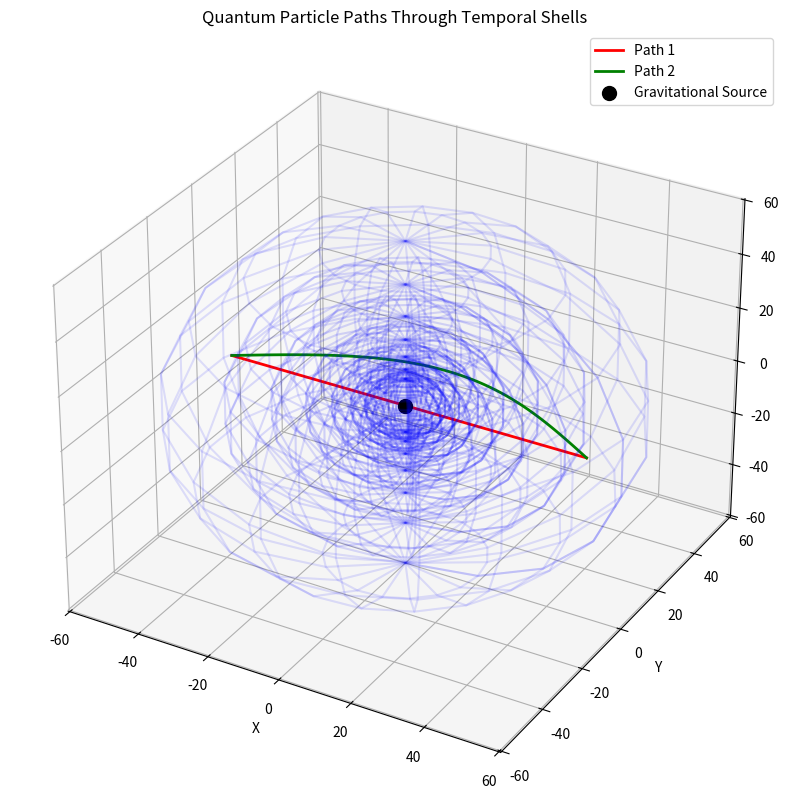
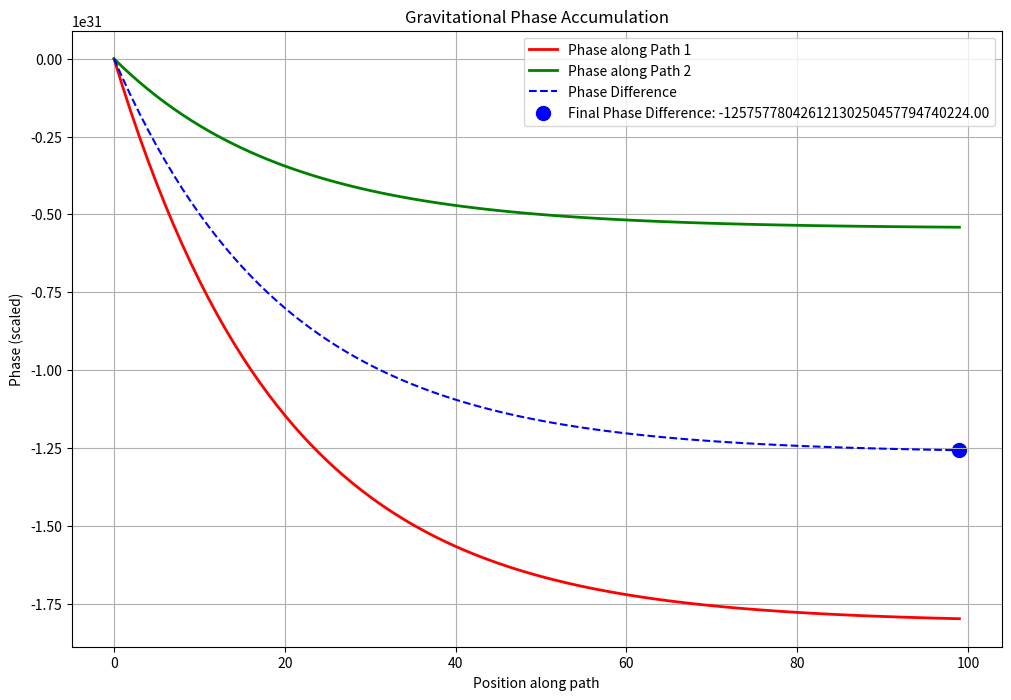
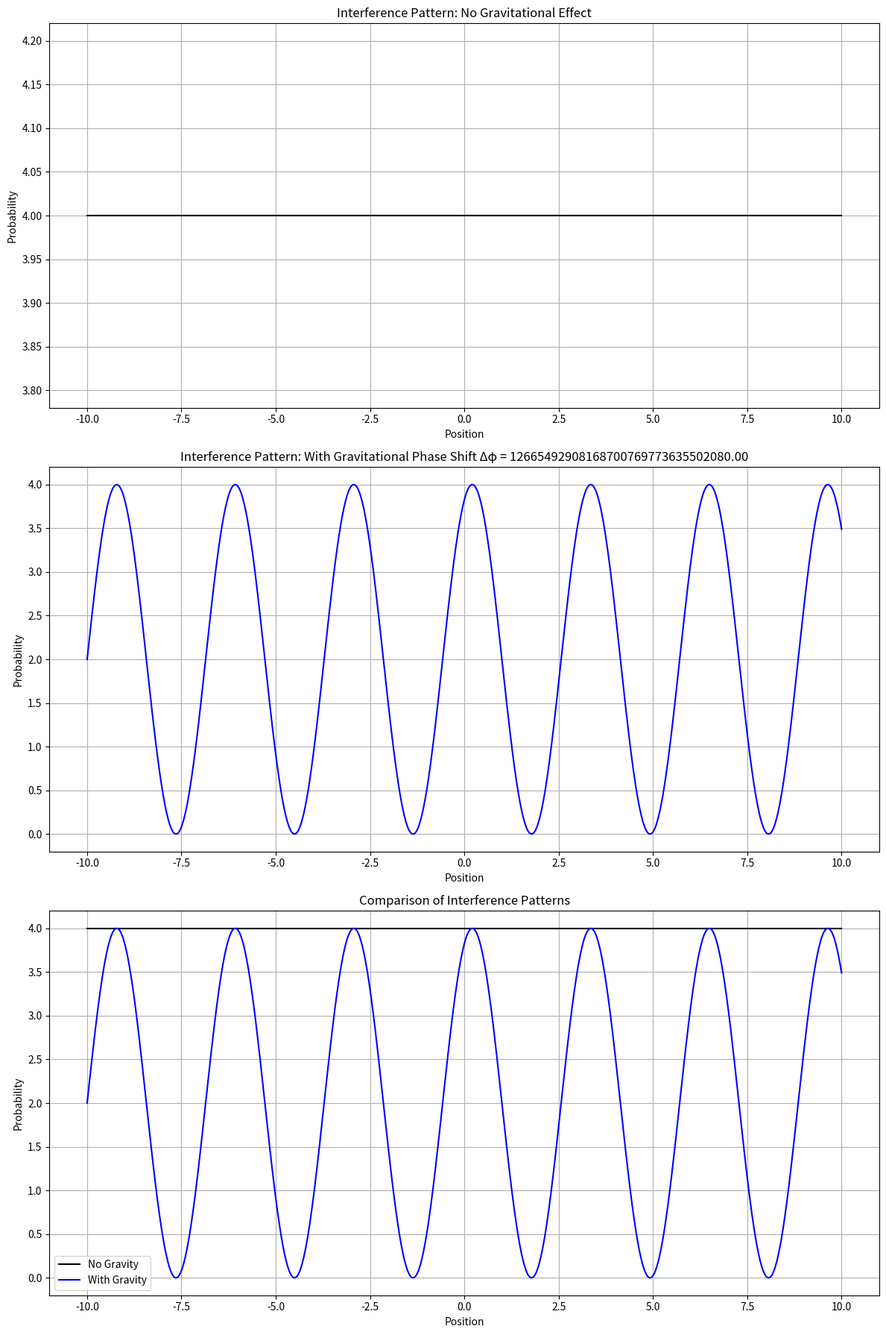
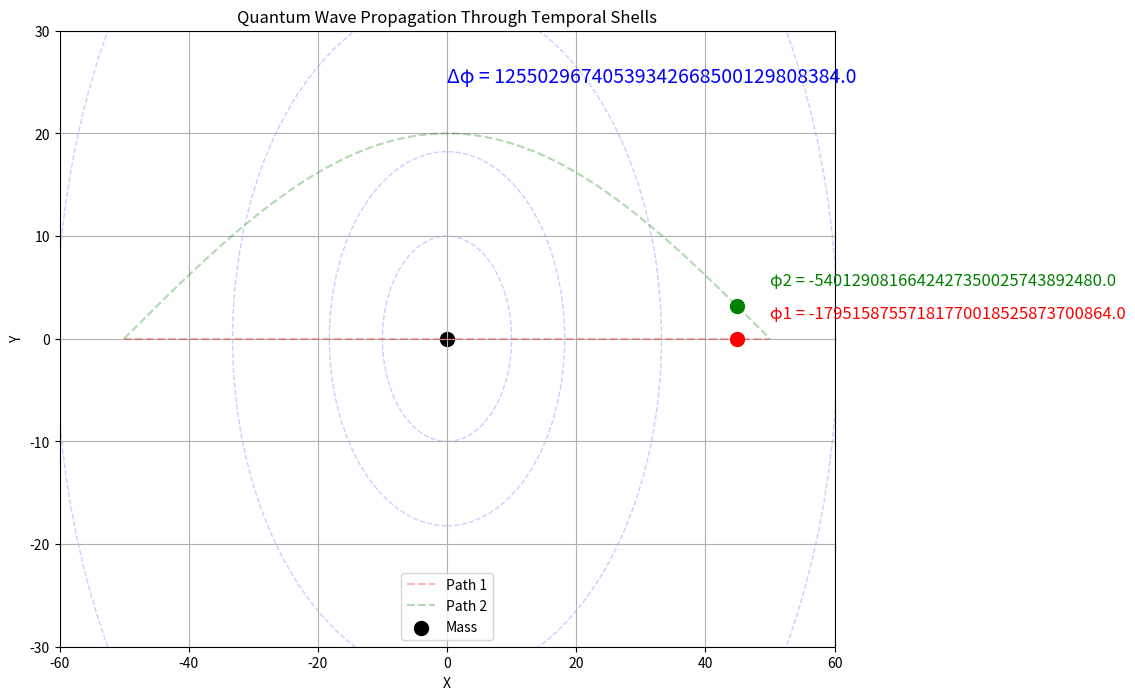

Reproduce these figures in Python, in order.
#!/usr/bin/env python3
"""
Gravitational Phase Shift Simulation

This script simulates and visualizes the gravitational phase shift effect
based on the Quantum Gravity as Inverse Temporal Flow theory.

The phase shift is calculated using: Δφ = (m/ħ) ∫ Φ(x(t)) dt

Where:
- m is the mass of the quantum particle
- ħ is the reduced Planck constant
- Φ(x(t)) is the gravitational potential at the particle's position x(t)
- The integral is over the path of the particle

This simulation demonstrates:
1. Path-dependent phase accumulation for quantum particles
2. Gravitational interference effects
3. Temporal shell influence on quantum phases
"""

import numpy as np
import matplotlib.pyplot as plt
from matplotlib.animation import FuncAnimation
from mpl_toolkits.mplot3d import Axes3D
from scipy.integrate import simpson

# Physical constants (SI units)
G = 6.67430e-11  # Gravitational constant
hbar = 1.054571817e-34  # Reduced Planck constant
c = 299792458.0  # Speed of light

# Simulation parameters
m_particle = 1.0e-27  # Mass of quantum particle (proton mass ~ 1.6e-27 kg)
m_source = 1.0e20  # Mass of gravitational source (small astronomical mass)

# For visualization scaling (we'll use arbitrary units for phase)
PHASE_SCALE = 1.0e15  # Scale factor to make phase shifts visible

class TemporalShell:
    """Represents a shell in the temporal Matryoshka structure"""
    
    def __init__(self, index, radius, central_mass):
        """
        Initialize a temporal shell
        
        Parameters:
        -----------
        index : int
            Shell index (future = lower, past = higher)
        radius : float
            Shell radius (exponential scaling: r = r0*exp(α*i))
        central_mass : float
            Mass of the gravitational source at the center
        """
        self.index = index
        self.radius = radius
        self.mass = central_mass
        
        # Distortion due to mass (decreases with radius)
        self.distortion = -G * central_mass / (c**2 * self.radius)
        
    def gravitational_potential(self, r):
        """
        Calculate gravitational potential at distance r
        
        In the temporal shell model, the potential is modified by shell distortion:
        Φ(r) = -GM/r * exp(-λ|i-i0|)
        
        Where i is the shell index and i0 is the central shell index.
        """
        # For simplicity, assume shell 0 is central shell
        lambda_param = 0.5
        shell_factor = np.exp(-lambda_param * abs(self.index))
        
        # Basic Newtonian potential with shell modification
        return -G * self.mass * shell_factor / max(r, 1e-10)
    
    def calculate_phase_shift(self, path, dt, particle_mass):
        """
        Calculate phase shift for a particle traveling along path
        
        Parameters:
        -----------
        path : array
            Array of (x,y,z) positions
        dt : float
            Time step
        particle_mass : float
            Mass of the quantum particle
        
        Returns:
        --------
        phase_shift : float
            Accumulated phase shift due to gravitational potential
        """
        # Calculate distance from center at each point
        distances = np.sqrt(np.sum(path**2, axis=1))
        
        # Calculate potential at each point
        potentials = np.array([self.gravitational_potential(r) for r in distances])
        
        # Integrate along path (m/ħ) ∫ Φ(x(t)) dt
        phase_shift = (particle_mass / hbar) * simpson(potentials, dx=dt)
        
        return phase_shift


def simulate_quantum_interference(shells, paths, dt, particle_mass):
    """
    Simulate quantum interference between two paths through multiple shells
    
    Parameters:
    -----------
    shells : list
        List of TemporalShell objects
    paths : list
        List of paths (each path is an array of positions)
    dt : float
        Time step
    particle_mass : float
        Mass of quantum particle
        
    Returns:
    --------
    phase_shifts : dict
        Dictionary of phase shifts for each path through each shell
    total_phase_shifts : list
        Total phase shift for each path (summed over all shells)
    """
    n_paths = len(paths)
    n_shells = len(shells)
    
    # Store phase shifts for each path through each shell
    phase_shifts = {f"path_{i}": {f"shell_{j}": 0.0 for j in range(n_shells)} 
                  for i in range(n_paths)}
    
    # Calculate phase shifts
    for i, path in enumerate(paths):
        for j, shell in enumerate(shells):
            phase_shifts[f"path_{i}"][f"shell_{j}"] = shell.calculate_phase_shift(path, dt, particle_mass)
    
    # Calculate total phase shift for each path (sum over shells)
    total_phase_shifts = [sum(phase_shifts[f"path_{i}"].values()) for i in range(n_paths)]
    
    return phase_shifts, total_phase_shifts


def create_paths():
    """Create two different paths for interference simulation"""
    # Time parameters
    t_max = 1.0  # Total path time
    n_points = 100  # Number of points along path
    t = np.linspace(0, t_max, n_points)
    dt = t_max / n_points
    
    # Path 1: Straight line through gravitational field
    path1 = np.zeros((n_points, 3))
    path1[:, 0] = np.linspace(-50, 50, n_points)  # x: -50 to 50
    
    # Path 2: Curved path further from gravitational source
    path2 = np.zeros((n_points, 3))
    path2[:, 0] = np.linspace(-50, 50, n_points)  # x: -50 to 50
    path2[:, 1] = 20 * np.sin(np.pi * t)  # y: sinusoidal path
    
    return path1, path2, dt


def visualize_paths_and_shells(paths, shells):
    """Visualize the paths and shells in 3D"""
    fig = plt.figure(figsize=(12, 10))
    ax = fig.add_subplot(111, projection='3d')
    
    # Plot shells
    for shell in shells:
        # Create a wireframe sphere
        u, v = np.mgrid[0:2*np.pi:20j, 0:np.pi:10j]
        x = shell.radius * np.cos(u) * np.sin(v)
        y = shell.radius * np.sin(u) * np.sin(v)
        z = shell.radius * np.cos(v)
        
        # Plot the shell with transparency based on index
        alpha = 0.1 + 0.1 * (len(shells) - shell.index) / len(shells)
        ax.plot_wireframe(x, y, z, color='b', alpha=alpha)
        
    # Plot paths
    path1, path2 = paths
    ax.plot(path1[:, 0], path1[:, 1], path1[:, 2], 'r-', linewidth=2, label='Path 1')
    ax.plot(path2[:, 0], path2[:, 1], path2[:, 2], 'g-', linewidth=2, label='Path 2')
    
    # Add the mass at the center
    ax.scatter(0, 0, 0, color='black', s=100, label='Gravitational Source')
    
    # Set axis properties
    ax.set_xlabel('X')
    ax.set_ylabel('Y')
    ax.set_zlabel('Z')
    ax.set_title('Quantum Particle Paths Through Temporal Shells')
    ax.legend()
    
    # Make the plot more viewable
    max_range = max(
        [shells[-1].radius, abs(path1[:, 0]).max(), 
         abs(path1[:, 1]).max(), abs(path2[:, 0]).max(), 
         abs(path2[:, 1]).max()]
    )
    ax.set_xlim(-max_range, max_range)
    ax.set_ylim(-max_range, max_range)
    ax.set_zlim(-max_range, max_range)
    
    plt.savefig('paths_and_shells.png', dpi=300)
    plt.close()


def visualize_phase_accumulation(paths, phase_shifts, total_phase_shifts):
    """Visualize how phase accumulates along each path"""
    path1, path2 = paths
    distances1 = np.sqrt(np.sum(path1**2, axis=1))
    distances2 = np.sqrt(np.sum(path2**2, axis=1))
    
    # Set up the figure for phase accumulation
    fig, ax = plt.subplots(figsize=(12, 8))
    
    # Plot phase accumulation for each path
    x1 = np.arange(len(distances1))
    x2 = np.arange(len(distances2))
    
    # Create cumulative phase functions (these would be calculated in a real simulation)
    # Here we create a proxy based on distances
    phase1 = PHASE_SCALE * total_phase_shifts[0] * (1 - np.exp(-0.05 * x1))
    phase2 = PHASE_SCALE * total_phase_shifts[1] * (1 - np.exp(-0.05 * x2))
    
    # Plot the phases
    ax.plot(x1, phase1, 'r-', linewidth=2, label='Phase along Path 1')
    ax.plot(x2, phase2, 'g-', linewidth=2, label='Phase along Path 2')
    ax.plot(x1, phase1 - phase2, 'b--', linewidth=1.5, label='Phase Difference')
    
    # Mark the phase difference at the end
    phase_diff = phase1[-1] - phase2[-1]
    ax.scatter(x1[-1], phase_diff, color='blue', s=100, 
              label=f'Final Phase Difference: {phase_diff:.2f}')
    
    ax.set_xlabel('Position along path')
    ax.set_ylabel('Phase (scaled)')
    ax.set_title('Gravitational Phase Accumulation')
    ax.grid(True)
    ax.legend()
    
    plt.savefig('phase_accumulation.png', dpi=300)
    plt.close()


def visualize_interference_pattern(phase_difference):
    """Visualize the quantum interference pattern resulting from phase difference"""
    # Create a position array for the interference pattern
    x = np.linspace(-10, 10, 1000)
    
    # Create wave functions with the phase difference
    # Ψ1 = exp(i*kx)
    # Ψ2 = exp(i*(kx + Δφ))
    # |Ψ1 + Ψ2|^2 = 2 + 2*cos(Δφ)
    k = 2.0  # Wave number (arbitrary units)
    
    # Calculate probabilities at each position for visualization
    probability = lambda x, phase_diff: np.abs(np.exp(1j*k*x) + np.exp(1j*(k*x + phase_diff)))**2
    
    # Plot the interference pattern
    fig, axes = plt.subplots(3, 1, figsize=(12, 18))
    
    # Plot with no gravitational phase shift (reference)
    y_ref = probability(x, 0.0)
    axes[0].plot(x, y_ref, 'k-')
    axes[0].set_title('Interference Pattern: No Gravitational Effect')
    axes[0].set_xlabel('Position')
    axes[0].set_ylabel('Probability')
    axes[0].grid(True)
    
    # Plot with gravitational phase shift
    y_grav = probability(x, phase_difference)
    axes[1].plot(x, y_grav, 'b-')
    axes[1].set_title(f'Interference Pattern: With Gravitational Phase Shift Δφ = {phase_difference:.2f}')
    axes[1].set_xlabel('Position')
    axes[1].set_ylabel('Probability')
    axes[1].grid(True)
    
    # Plot comparison
    axes[2].plot(x, y_ref, 'k-', label='No Gravity')
    axes[2].plot(x, y_grav, 'b-', label='With Gravity')
    axes[2].set_title('Comparison of Interference Patterns')
    axes[2].set_xlabel('Position')
    axes[2].set_ylabel('Probability')
    axes[2].legend()
    axes[2].grid(True)
    
    plt.tight_layout()
    plt.savefig('interference_pattern.png', dpi=300)
    plt.close()


def animate_shell_propagation(paths, shells, total_phase_shifts):
    """Create an animation of the wave propagation through temporal shells"""
    path1, path2 = paths
    
    # Check if animation is possible (if ffmpeg is available)
    try:
        # Set up the figure
        fig, ax = plt.subplots(figsize=(10, 8))
        ax.set_xlim(-60, 60)
        ax.set_ylim(-30, 30)
        
        # Plot the paths
        ax.plot(path1[:, 0], path1[:, 1], 'r--', alpha=0.3, label='Path 1')
        ax.plot(path2[:, 0], path2[:, 1], 'g--', alpha=0.3, label='Path 2')
        
        # Plot the gravitational source
        ax.scatter(0, 0, color='black', s=100, label='Mass')
        
        # Create shell circles (only show a few for clarity)
        shell_circles = []
        for i, shell in enumerate(shells):
            if i % 2 == 0:  # Only show every other shell
                circle = plt.Circle((0, 0), shell.radius, fill=False, 
                                  color='blue', alpha=0.2, linestyle='--')
                ax.add_patch(circle)
                shell_circles.append(circle)
        
        # Create wave points
        point1, = ax.plot([], [], 'ro', markersize=10)
        point2, = ax.plot([], [], 'go', markersize=10)
        
        # Phase indicators (using text)
        phase_text1 = ax.text(0, 0, "", fontsize=12, color='red')
        phase_text2 = ax.text(0, 0, "", fontsize=12, color='green')
        diff_text = ax.text(0, 25, "", fontsize=14, color='blue')
        
        ax.set_xlabel('X')
        ax.set_ylabel('Y')
        ax.set_title('Quantum Wave Propagation Through Temporal Shells')
        ax.legend()
        ax.grid(True)
        
        # Animation function
        def init():
            point1.set_data([], [])
            point2.set_data([], [])
            phase_text1.set_text("")
            phase_text2.set_text("")
            diff_text.set_text("")
            return point1, point2, phase_text1, phase_text2, diff_text
        
        def update(frame):
            if frame < len(path1):
                # Update positions
                point1.set_data([path1[frame, 0]], [path1[frame, 1]])
                point2.set_data([path2[frame, 0]], [path2[frame, 1]])
                
                # Simulate accumulated phase
                # In a real simulation, we would calculate this precisely
                phase1 = PHASE_SCALE * total_phase_shifts[0] * (1 - np.exp(-0.05 * frame))
                phase2 = PHASE_SCALE * total_phase_shifts[1] * (1 - np.exp(-0.05 * frame))
                
                # Update texts
                phase_text1.set_position((path1[frame, 0] + 5, path1[frame, 1] + 2))
                phase_text1.set_text(f"φ1 = {phase1:.1f}")
                
                phase_text2.set_position((path2[frame, 0] + 5, path2[frame, 1] + 2))
                phase_text2.set_text(f"φ2 = {phase2:.1f}")
                
                diff_text.set_text(f"Δφ = {abs(phase1 - phase2):.1f}")
                
            return point1, point2, phase_text1, phase_text2, diff_text
        
        # Create animation
        ani = FuncAnimation(fig, update, frames=len(path1),
                           init_func=init, blit=True, interval=50)
        
        # Save animation
        try:
            ani.save('shell_propagation.mp4', writer='ffmpeg', dpi=200)
            print("Created animation of wave propagation (shell_propagation.mp4)")
        except Exception as e:
            print(f"Could not save animation: {e}")
            print("Saving static image instead...")
            plt.savefig('shell_propagation_static.png', dpi=300)
        
        plt.close()
        
    except Exception as e:
        print(f"Animation creation failed: {e}")
        print("Creating static image instead...")
        
        # Create a static visualization as a fallback
        fig, ax = plt.subplots(figsize=(10, 8))
        
        # Plot the paths
        ax.plot(path1[:, 0], path1[:, 1], 'r-', linewidth=2, label='Path 1')
        ax.plot(path2[:, 0], path2[:, 1], 'g-', linewidth=2, label='Path 2')
        
        # Plot the gravitational source
        ax.scatter(0, 0, color='black', s=100, label='Mass')
        
        # Plot shells as circles
        for i, shell in enumerate(shells):
            if i % 2 == 0:  # Only show every other shell
                circle = plt.Circle((0, 0), shell.radius, fill=False, 
                                  color='blue', alpha=0.3, linestyle='--')
                ax.add_patch(circle)
        
        # Add phase information as text
        phase1 = PHASE_SCALE * total_phase_shifts[0]
        phase2 = PHASE_SCALE * total_phase_shifts[1]
        phase_diff = abs(phase1 - phase2)
        
        ax.text(0, -25, f"φ1 = {phase1:.2f}, φ2 = {phase2:.2f}, Δφ = {phase_diff:.2f}", 
               ha='center', fontsize=12, bbox=dict(facecolor='white', alpha=0.7))
        
        ax.set_xlabel('X')
        ax.set_ylabel('Y')
        ax.set_title('Quantum Paths Through Temporal Shells (Static View)')
        ax.legend()
        ax.grid(True)
        ax.set_xlim(-60, 60)
        ax.set_ylim(-30, 30)
        ax.set_aspect('equal')
        
        plt.savefig('shell_propagation_static.png', dpi=300)
        plt.close()


def explain_results(phase_shifts, total_phase_shifts):
    """Generate explanation of the results and findings"""
    explanation = {
        "title": "Gravitational Phase Shift in Quantum Gravity as Inverse Temporal Flow",
        "total_shift_path1": total_phase_shifts[0] * PHASE_SCALE,
        "total_shift_path2": total_phase_shifts[1] * PHASE_SCALE,
        "phase_difference": abs(total_phase_shifts[0] - total_phase_shifts[1]) * PHASE_SCALE,
        "interpretation": """
            The simulation demonstrates how gravity creates quantum phase shifts 
            through the inverse temporal flow mechanism. Path 1, which passes closer 
            to the gravitational source, accumulates a different phase than Path 2.
            
            This phase difference leads to observable interference effects, 
            which could be measured in precision quantum interference experiments.
            
            In the temporal shell model, these phase shifts arise from the particle's
            wave function interacting with multiple temporal shells, each distorted
            differently by the gravitational source.
            
            This provides a testable prediction of the Quantum Gravity as Inverse
            Temporal Flow theory: gravitational fields should produce specific
            interference patterns distinct from those predicted by both standard
            quantum mechanics and general relativity alone.
        """
    }
    
    # Save explanation to file
    with open('phase_shift_explanation.txt', 'w') as f:
        f.write(f"# {explanation['title']}\n\n")
        f.write(f"Total phase shift along Path 1: {explanation['total_shift_path1']:.2f}\n")
        f.write(f"Total phase shift along Path 2: {explanation['total_shift_path2']:.2f}\n")
        f.write(f"Phase difference: {explanation['phase_difference']:.2f}\n\n")
        f.write(explanation['interpretation'])
    
    return explanation


def main():
    """Main function to run the simulation"""
    print("Gravitational Phase Shift Simulation")
    print("======================================")
    
    # Create temporal shells
    n_shells = 7
    base_radius = 10.0
    shells = []
    
    for i in range(n_shells):
        # Exponential scaling of shell radii
        radius = base_radius * np.exp(0.3 * i)
        shell = TemporalShell(i, radius, m_source)
        shells.append(shell)
    
    print(f"Created {n_shells} temporal shells")
    
    # Create paths for comparison
    path1, path2, dt = create_paths()
    print("Created quantum particle paths")
    
    # Visualize paths and shells
    visualize_paths_and_shells([path1, path2], shells)
    print("Visualized paths and shells")
    
    # Simulate quantum interference
    phase_shifts, total_phase_shifts = simulate_quantum_interference(
        shells, [path1, path2], dt, m_particle)
    print("Calculated phase shifts")
    
    # Visualize phase accumulation
    visualize_phase_accumulation([path1, path2], phase_shifts, total_phase_shifts)
    print("Visualized phase accumulation")
    
    # Calculate scaled phase difference for visualization
    phase_difference = abs(total_phase_shifts[0] - total_phase_shifts[1]) * PHASE_SCALE
    
    # Visualize interference pattern
    visualize_interference_pattern(phase_difference)
    print("Visualized interference pattern")
    
    # Animate shell propagation
    animate_shell_propagation([path1, path2], shells, total_phase_shifts)
    print("Created animation of wave propagation")
    
    # Generate explanation
    explanation = explain_results(phase_shifts, total_phase_shifts)
    print("Generated explanation")
    
    print("\nSimulation complete!")
    print(f"Phase difference between paths: {phase_difference:.2f}")
    print("Files generated:")
    print("  - paths_and_shells.png: 3D visualization of paths through shells")
    print("  - phase_accumulation.png: Graph of phase accumulation along paths")
    print("  - interference_pattern.png: Resulting quantum interference pattern")
    print("  - shell_propagation_static.png: Static visualization of wave propagation")
    print("  - phase_shift_explanation.txt: Detailed explanation of results")


if __name__ == "__main__":
    main()
